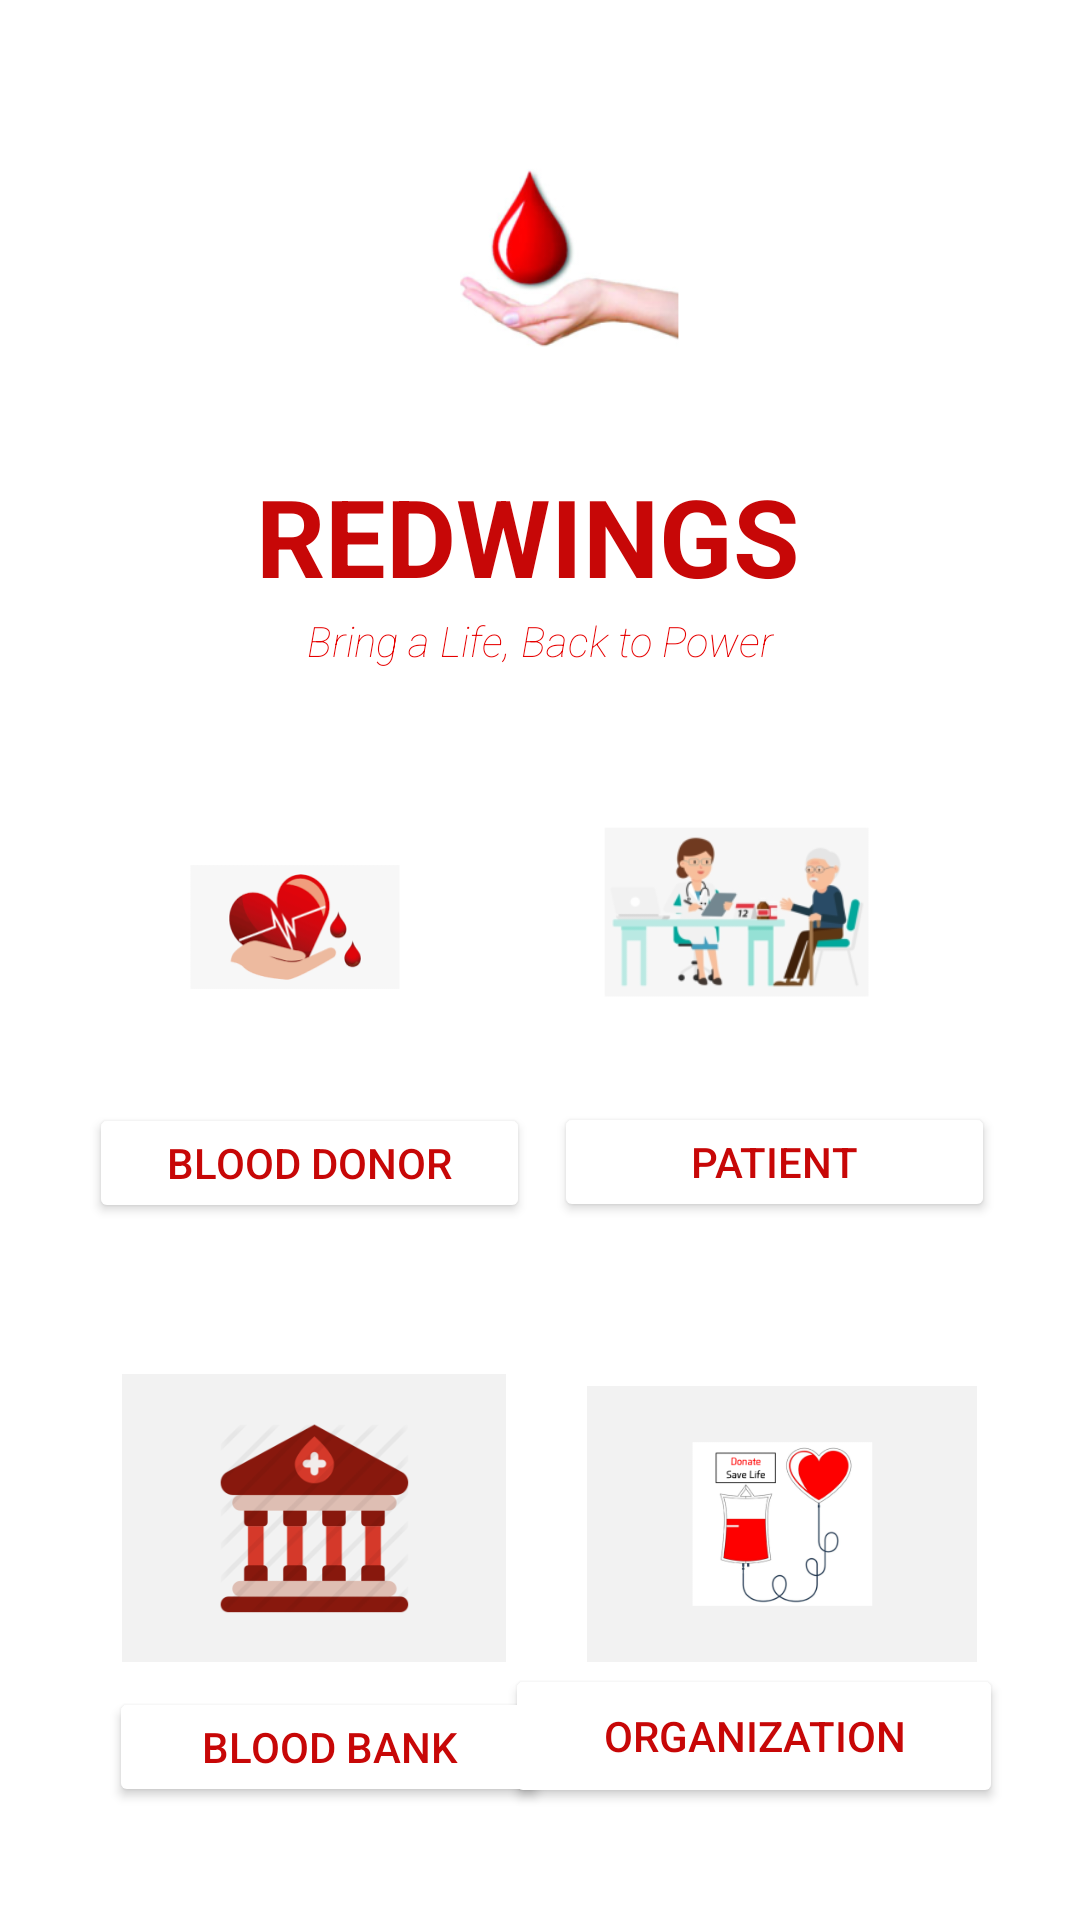

The Android layout XML behind this screen, and the referenced resources:
<!-- AndroidManifest.xml: application theme Theme.Home -->
<!-- res/layout/activity_main.xml -->
<?xml version="1.0" encoding="utf-8"?>
<androidx.constraintlayout.widget.ConstraintLayout xmlns:android="http://schemas.android.com/apk/res/android"
    xmlns:app="http://schemas.android.com/apk/res-auto"
    xmlns:tools="http://schemas.android.com/tools"
    android:layout_width="match_parent"
    android:layout_height="match_parent"
    tools:context=".MainActivity">

    <Button
        android:id="@+id/button3"
        android:layout_width="147dp"
        android:layout_height="40dp"
        android:backgroundTint="@color/white_2"
        android:text="@string/banks"
        android:textColor="@color/red_dark"
        app:layout_constraintBottom_toBottomOf="parent"
        app:layout_constraintEnd_toEndOf="parent"
        app:layout_constraintHorizontal_bias="0.17"
        app:layout_constraintStart_toStartOf="parent"
        app:layout_constraintTop_toTopOf="parent"
        app:layout_constraintVertical_bias="0.937" />

    <TextView
        android:id="@+id/textView"
        android:layout_width="209dp"
        android:layout_height="46dp"
        android:text="REDWINGS"
        android:textColor="@color/red_dark"
        android:textSize="36sp"
        android:textStyle="bold"
        app:layout_constraintBottom_toBottomOf="parent"
        app:layout_constraintEnd_toEndOf="parent"
        app:layout_constraintHorizontal_bias="0.566"
        app:layout_constraintStart_toStartOf="parent"
        app:layout_constraintTop_toTopOf="parent"
        app:layout_constraintVertical_bias="0.26" />

    <TextView
        android:id="@+id/textView2"
        android:layout_width="wrap_content"
        android:layout_height="wrap_content"
        android:layout_marginTop="204dp"
        android:fontFamily="sans-serif-thin"
        android:text="@string/acc"
        android:textColor="@color/red_123"
        android:textSize="14sp"
        android:textStyle="italic"
        app:layout_constraintEnd_toEndOf="parent"
        app:layout_constraintStart_toStartOf="parent"
        app:layout_constraintTop_toTopOf="parent" />

    <ImageView
        android:id="@+id/imageView5"
        android:layout_width="214dp"
        android:layout_height="135dp"
        app:layout_constraintBottom_toBottomOf="parent"
        app:layout_constraintEnd_toEndOf="parent"
        app:layout_constraintHorizontal_bias="0.947"
        app:layout_constraintStart_toStartOf="parent"
        app:layout_constraintTop_toTopOf="parent"
        app:layout_constraintVertical_bias="0.468"
        app:srcCompat="@mipmap/ic_launcher_foreground" />

    <ImageView
        android:id="@+id/imageView6"
        android:layout_width="260dp"
        android:layout_height="142dp"
        app:layout_constraintBottom_toBottomOf="parent"
        app:layout_constraintEnd_toEndOf="parent"
        app:layout_constraintHorizontal_bias="0.496"
        app:layout_constraintStart_toStartOf="parent"
        app:layout_constraintTop_toTopOf="parent"
        app:layout_constraintVertical_bias="0.032"
        app:srcCompat="@mipmap/img1_foreground" />

    <ImageView
        android:id="@+id/imageView7"
        android:layout_width="163dp"
        android:layout_height="107dp"
        app:layout_constraintBottom_toBottomOf="parent"
        app:layout_constraintEnd_toEndOf="parent"
        app:layout_constraintHorizontal_bias="0.084"
        app:layout_constraintStart_toStartOf="parent"
        app:layout_constraintTop_toTopOf="parent"
        app:layout_constraintVertical_bias="0.479"
        app:srcCompat="@mipmap/img2_foreground" />

    <ImageView
        android:id="@+id/imageView8"
        android:layout_width="128dp"
        android:layout_height="96dp"
        android:background="@color/grey_123"
        app:layout_constraintBottom_toBottomOf="parent"
        app:layout_constraintEnd_toEndOf="parent"
        app:layout_constraintHorizontal_bias="0.175"
        app:layout_constraintStart_toStartOf="parent"
        app:layout_constraintTop_toTopOf="parent"
        app:layout_constraintVertical_bias="0.842"
        app:srcCompat="@mipmap/img3_foreground" />

    <ImageView
        android:id="@+id/imageView11"
        android:layout_width="130dp"
        android:layout_height="92dp"
        android:background="@color/grey_123"
        app:layout_constraintBottom_toBottomOf="parent"
        app:layout_constraintEnd_toEndOf="parent"
        app:layout_constraintHorizontal_bias="0.851"
        app:layout_constraintStart_toStartOf="parent"
        app:layout_constraintTop_toTopOf="parent"
        app:layout_constraintVertical_bias="0.843"
        app:srcCompat="@mipmap/img6_foreground" />

    <Button
        android:id="@+id/button"
        android:layout_width="147dp"
        android:layout_height="40dp"
        android:backgroundTint="@color/white_2"
        android:text="@string/donor"
        android:textColor="@color/red_dark"
        app:layout_constraintBottom_toBottomOf="parent"
        app:layout_constraintEnd_toEndOf="parent"
        app:layout_constraintHorizontal_bias="0.14"
        app:layout_constraintStart_toStartOf="parent"
        app:layout_constraintTop_toTopOf="parent"
        app:layout_constraintVertical_bias="0.613" />

    <Button
        android:id="@+id/button2"
        android:layout_width="147dp"
        android:layout_height="40dp"
        android:backgroundTint="@color/white"
        android:text="@string/patient"
        android:textColor="@color/red_dark"
        app:layout_constraintBottom_toBottomOf="parent"
        app:layout_constraintEnd_toEndOf="parent"
        app:layout_constraintHorizontal_bias="0.867"
        app:layout_constraintStart_toStartOf="parent"
        app:layout_constraintTop_toTopOf="parent"
        app:layout_constraintVertical_bias="0.612" />

    <Button
        android:id="@+id/button4"
        android:layout_width="166dp"
        android:layout_height="48dp"
        android:backgroundTint="@color/white_2"
        android:text="@string/campaign"
        android:textColor="@color/red_dark"
        app:layout_constraintBottom_toBottomOf="parent"
        app:layout_constraintEnd_toEndOf="parent"
        app:layout_constraintHorizontal_bias="0.867"
        app:layout_constraintStart_toStartOf="parent"
        app:layout_constraintTop_toTopOf="parent"
        app:layout_constraintVertical_bias="0.937" />

</androidx.constraintlayout.widget.ConstraintLayout>
<!-- resources referenced by this layout -->
<resources>
  <color name="grey_123">#f2f2f2</color>
  <color name="red_123">#e60000</color>
  <color name="red_dark">#C70707</color>
  <color name="white">#FFFFFFFF</color>
  <color name="white_2">#FFFFFFFF</color>
  <!-- mipmap ic_launcher_foreground: png bitmap (mipmap-hdpi, 6300 bytes) -->
  <!-- mipmap img1_foreground: png bitmap (mipmap-hdpi, 8002 bytes) -->
  <!-- mipmap img2_foreground: png bitmap (mipmap-hdpi, 4705 bytes) -->
  <!-- mipmap img3_foreground: png bitmap (mipmap-hdpi, 5742 bytes) -->
  <!-- mipmap img6_foreground: png bitmap (mipmap-hdpi, 5445 bytes) -->
  <string name="acc">Bring a Life, Back to Power</string>
  <string name="banks">Blood Bank</string>
  <string name="campaign">Organization</string>
  <string name="donor">Blood Donor</string>
  <string name="patient">Patient</string>
  <style name="Theme.Home" parent="Theme.MaterialComponents.DayNight.NoActionBar">
          
          <item name="colorPrimary">@color/purple_500</item>
          <item name="colorPrimaryVariant">#FF666666</item>
          <item name="colorPrimarySurface">@color/red_dark</item>
          <item name="colorOnPrimary">@color/white</item>
          
          <item name="colorSecondary">@color/teal_200</item>
          <item name="colorSecondaryVariant">@color/teal_700</item>
          <item name="colorOnSecondary">@color/black</item>
          
          <item name="android:statusBarColor" tools:targetApi="l">?attr/colorPrimaryVariant</item>
          
      </style>
  <color name="purple_500">#FF6200EE</color>
  <color name="teal_200">#FF03DAC5</color>
  <color name="teal_700">#FF018786</color>
  <color name="black">#FF000000</color>
</resources>
